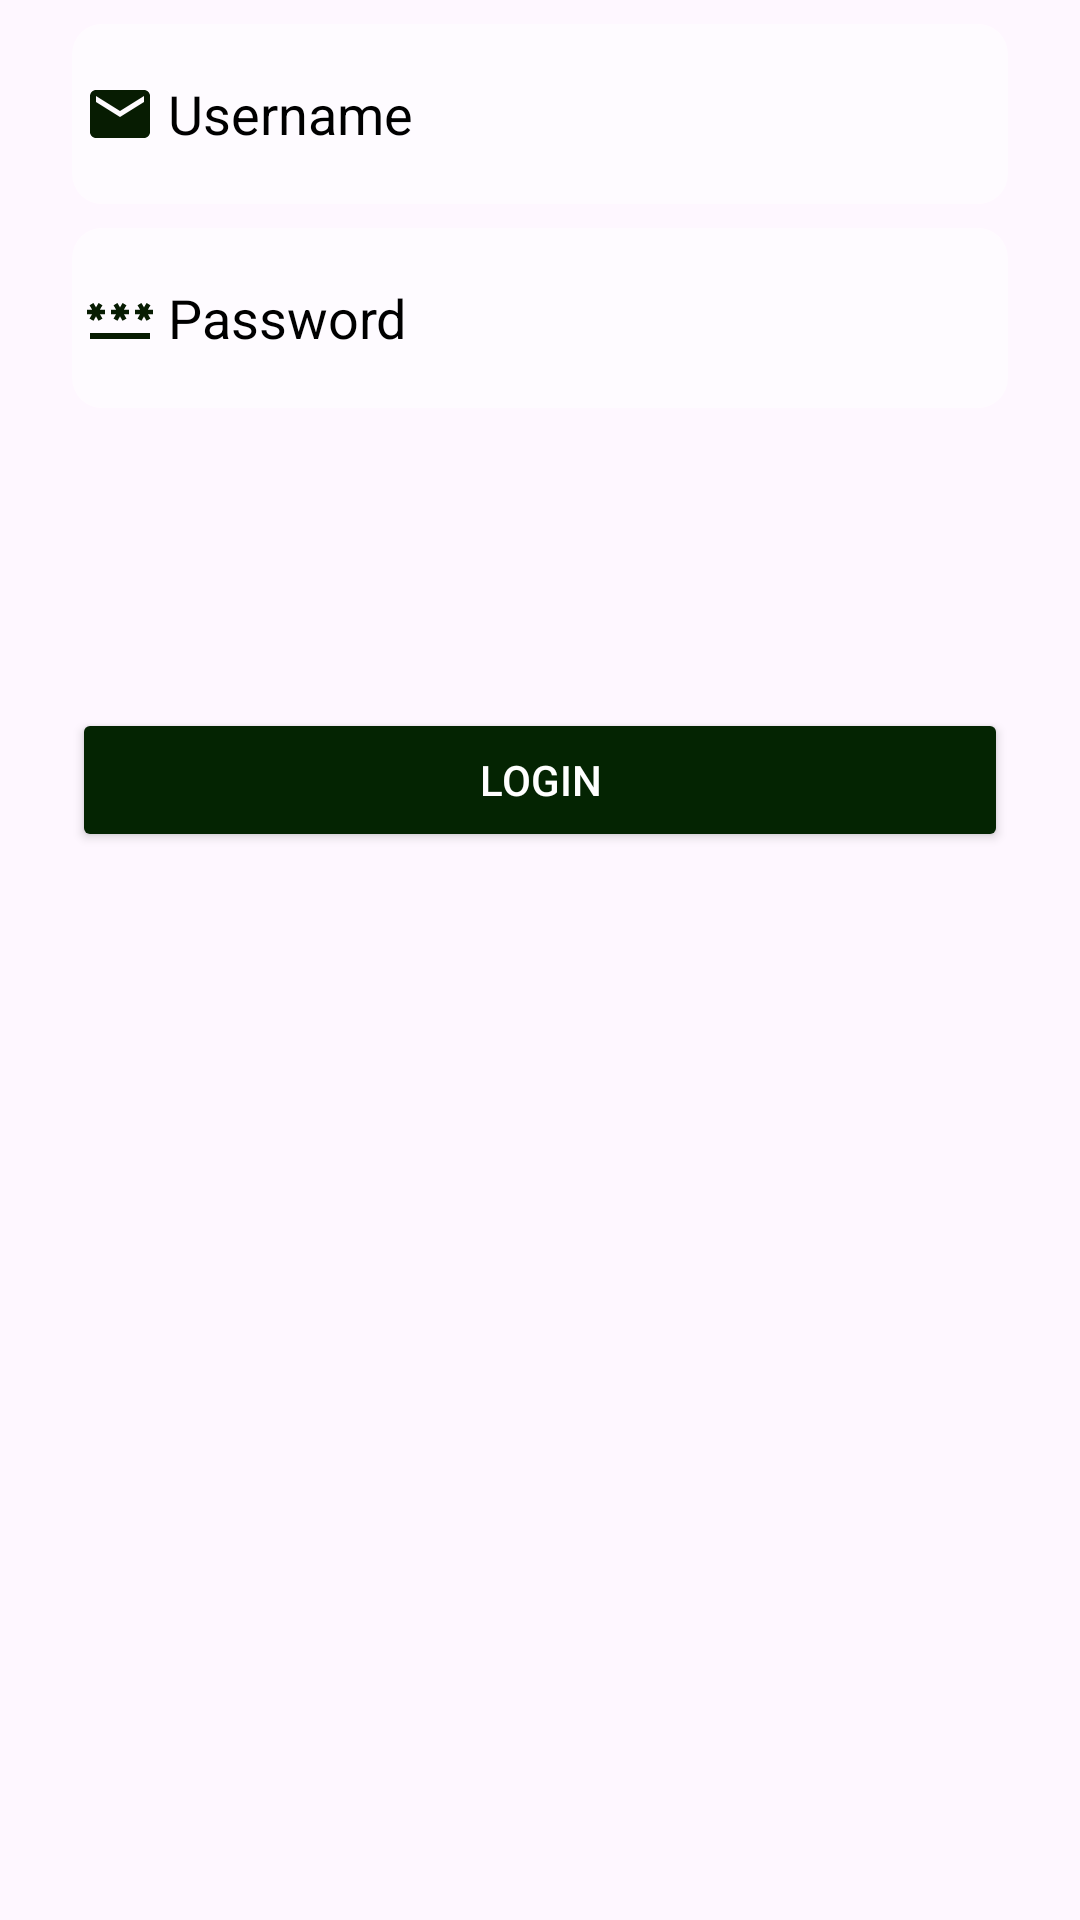

Produce the Android XML layout that renders to this screen, including the resource entries it uses.
<!-- AndroidManifest.xml: application theme Theme.Farmtotable -->
<!-- res/layout/login_fragment.xml -->
<?xml version="1.0" encoding="utf-8"?>
<FrameLayout xmlns:android="http://schemas.android.com/apk/res/android"
    xmlns:app="http://schemas.android.com/apk/res-auto"
    xmlns:tools="http://schemas.android.com/tools"
    android:layout_width="match_parent"
    android:layout_height="match_parent"
    tools:context=".login_fragment">

    <LinearLayout
        android:layout_width="match_parent"
        android:layout_height="wrap_content"
        android:orientation="vertical">

        <EditText
            android:id="@+id/usrName"
            android:layout_width="match_parent"
            android:layout_height="60dp"
            android:layout_marginStart="24dp"
            android:layout_marginTop="8dp"
            android:layout_marginEnd="24dp"
            android:background="@drawable/input_back"
            android:drawableStart="@drawable/email_icon"
            android:drawablePadding="4dp"
            android:ems="10"
            android:hint="Username"
            android:inputType="text"
            android:padding="4dp"
            android:textColor="@color/black"
            android:textColorHint="@color/black" />


        <EditText
            android:id="@+id/usrPassword"
            android:layout_width="match_parent"
            android:layout_height="60dp"
            android:layout_marginStart="24dp"
            android:layout_marginTop="8dp"
            android:layout_marginEnd="24dp"
            android:background="@drawable/input_back"
            android:drawableStart="@drawable/pass_icon"
            android:drawablePadding="4dp"
            android:ems="10"
            android:hint="Password"
            android:inputType="textPassword"
            android:padding="4dp"
            android:textColor="@color/black"
            android:textColorHint="@color/black" />

        <Button
            android:id="@+id/loginBttn"
            android:layout_width="match_parent"
            android:layout_height="wrap_content"
            android:layout_marginStart="24dp"
            android:layout_marginTop="100dp"
            android:layout_marginEnd="24dp"
            android:backgroundTint="@color/app_green"
            android:padding="10dp"
            android:text="Login"
            android:textColor="@color/white"
            app:layout_constraintStart_toStartOf="parent"
            tools:layout_editor_absoluteY="634dp" />
    </LinearLayout>
</FrameLayout>
<!-- resources referenced by this layout -->
<resources>
  <color name="app_green">#042402</color>
  <color name="black">#FF000000</color>
  <color name="white">#FFFFFFFF</color>
  <!-- drawable email_icon (drawable) -->
  <vector android:height="24dp" android:tint="#071C02"
      android:viewportHeight="24" android:viewportWidth="24"
      android:width="24dp" xmlns:android="http://schemas.android.com/apk/res/android">
      <path android:fillColor="@android:color/white" android:pathData="M20,4L4,4c-1.1,0 -1.99,0.9 -1.99,2L2,18c0,1.1 0.9,2 2,2h16c1.1,0 2,-0.9 2,-2L22,6c0,-1.1 -0.9,-2 -2,-2zM20,8l-8,5 -8,-5L4,6l8,5 8,-5v2z"/>
  </vector>
  <!-- drawable input_back (drawable) -->
  <?xml version="1.0" encoding="utf-8"?>
  <selector xmlns:android="http://schemas.android.com/apk/res/android">
  <item>
      <shape android:shape="rectangle">
          <solid android:color="@color/input_back"/>
          <corners android:radius="10dp"/>
      </shape>
  </item>
  </selector>
  <!-- drawable pass_icon (drawable) -->
  <vector android:height="24dp" android:tint="#071C02"
      android:viewportHeight="24" android:viewportWidth="24"
      android:width="24dp" xmlns:android="http://schemas.android.com/apk/res/android">
      <path android:fillColor="@android:color/white" android:pathData="M2,17h20v2H2V17zM3.15,12.95L4,11.47l0.85,1.48l1.3,-0.75L5.3,10.72H7v-1.5H5.3l0.85,-1.47L4.85,7L4,8.47L3.15,7l-1.3,0.75L2.7,9.22H1v1.5h1.7L1.85,12.2L3.15,12.95zM9.85,12.2l1.3,0.75L12,11.47l0.85,1.48l1.3,-0.75l-0.85,-1.48H15v-1.5h-1.7l0.85,-1.47L12.85,7L12,8.47L11.15,7l-1.3,0.75l0.85,1.47H9v1.5h1.7L9.85,12.2zM23,9.22h-1.7l0.85,-1.47L20.85,7L20,8.47L19.15,7l-1.3,0.75l0.85,1.47H17v1.5h1.7l-0.85,1.48l1.3,0.75L20,11.47l0.85,1.48l1.3,-0.75l-0.85,-1.48H23V9.22z"/>
  </vector>
  <style name="Theme.Farmtotable" parent="Base.Theme.Farmtotable" />
  <color name="input_back">#80FFFFFF</color>
  <style name="Base.Theme.Farmtotable" parent="Theme.Material3.DayNight.NoActionBar">
          
          
      </style>
</resources>
